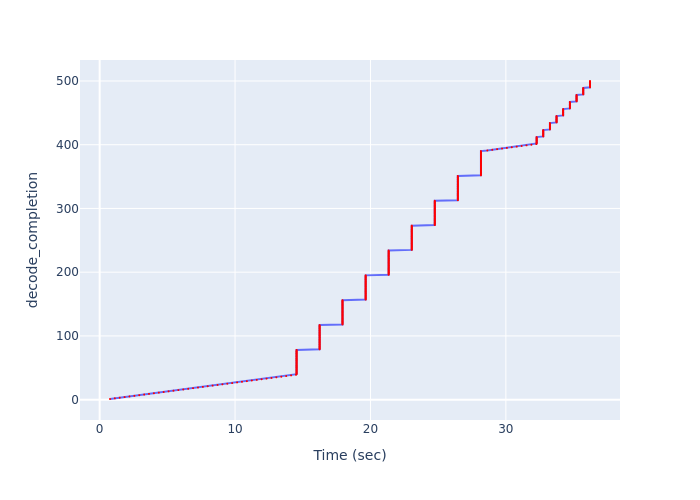

The data file committed next to this chart (first rows):
Time (sec), decode_completion
0.7636, 1
1.121, 2
1.481, 3
1.841, 4
2.202, 5
2.563, 6
2.924, 7
3.285, 8
3.646, 9
4.007, 10
4.368, 11
4.729, 12
5.091, 13
5.453, 14
5.814, 15
6.175, 16
6.536, 17
6.898, 18
7.258, 19
7.618, 20
7.98, 21
8.342, 22
8.705, 23
9.064, 24
9.426, 25
9.788, 26
10.15, 27
10.51, 28
10.87, 29
11.24, 30
11.6, 31
11.96, 32
12.33, 33
12.69, 34
13.05, 35
13.41, 36
13.78, 37
14.14, 38
14.5, 39
14.54, 40
14.54, 41
14.54, 42
14.54, 43
14.54, 44
14.54, 45
14.54, 46
14.54, 47
14.54, 48
14.54, 49
14.54, 50
14.54, 51
14.54, 52
14.54, 53
14.54, 54
14.54, 55
14.54, 56
14.54, 57
14.54, 58
14.54, 59
14.54, 60
... 440 more rows
